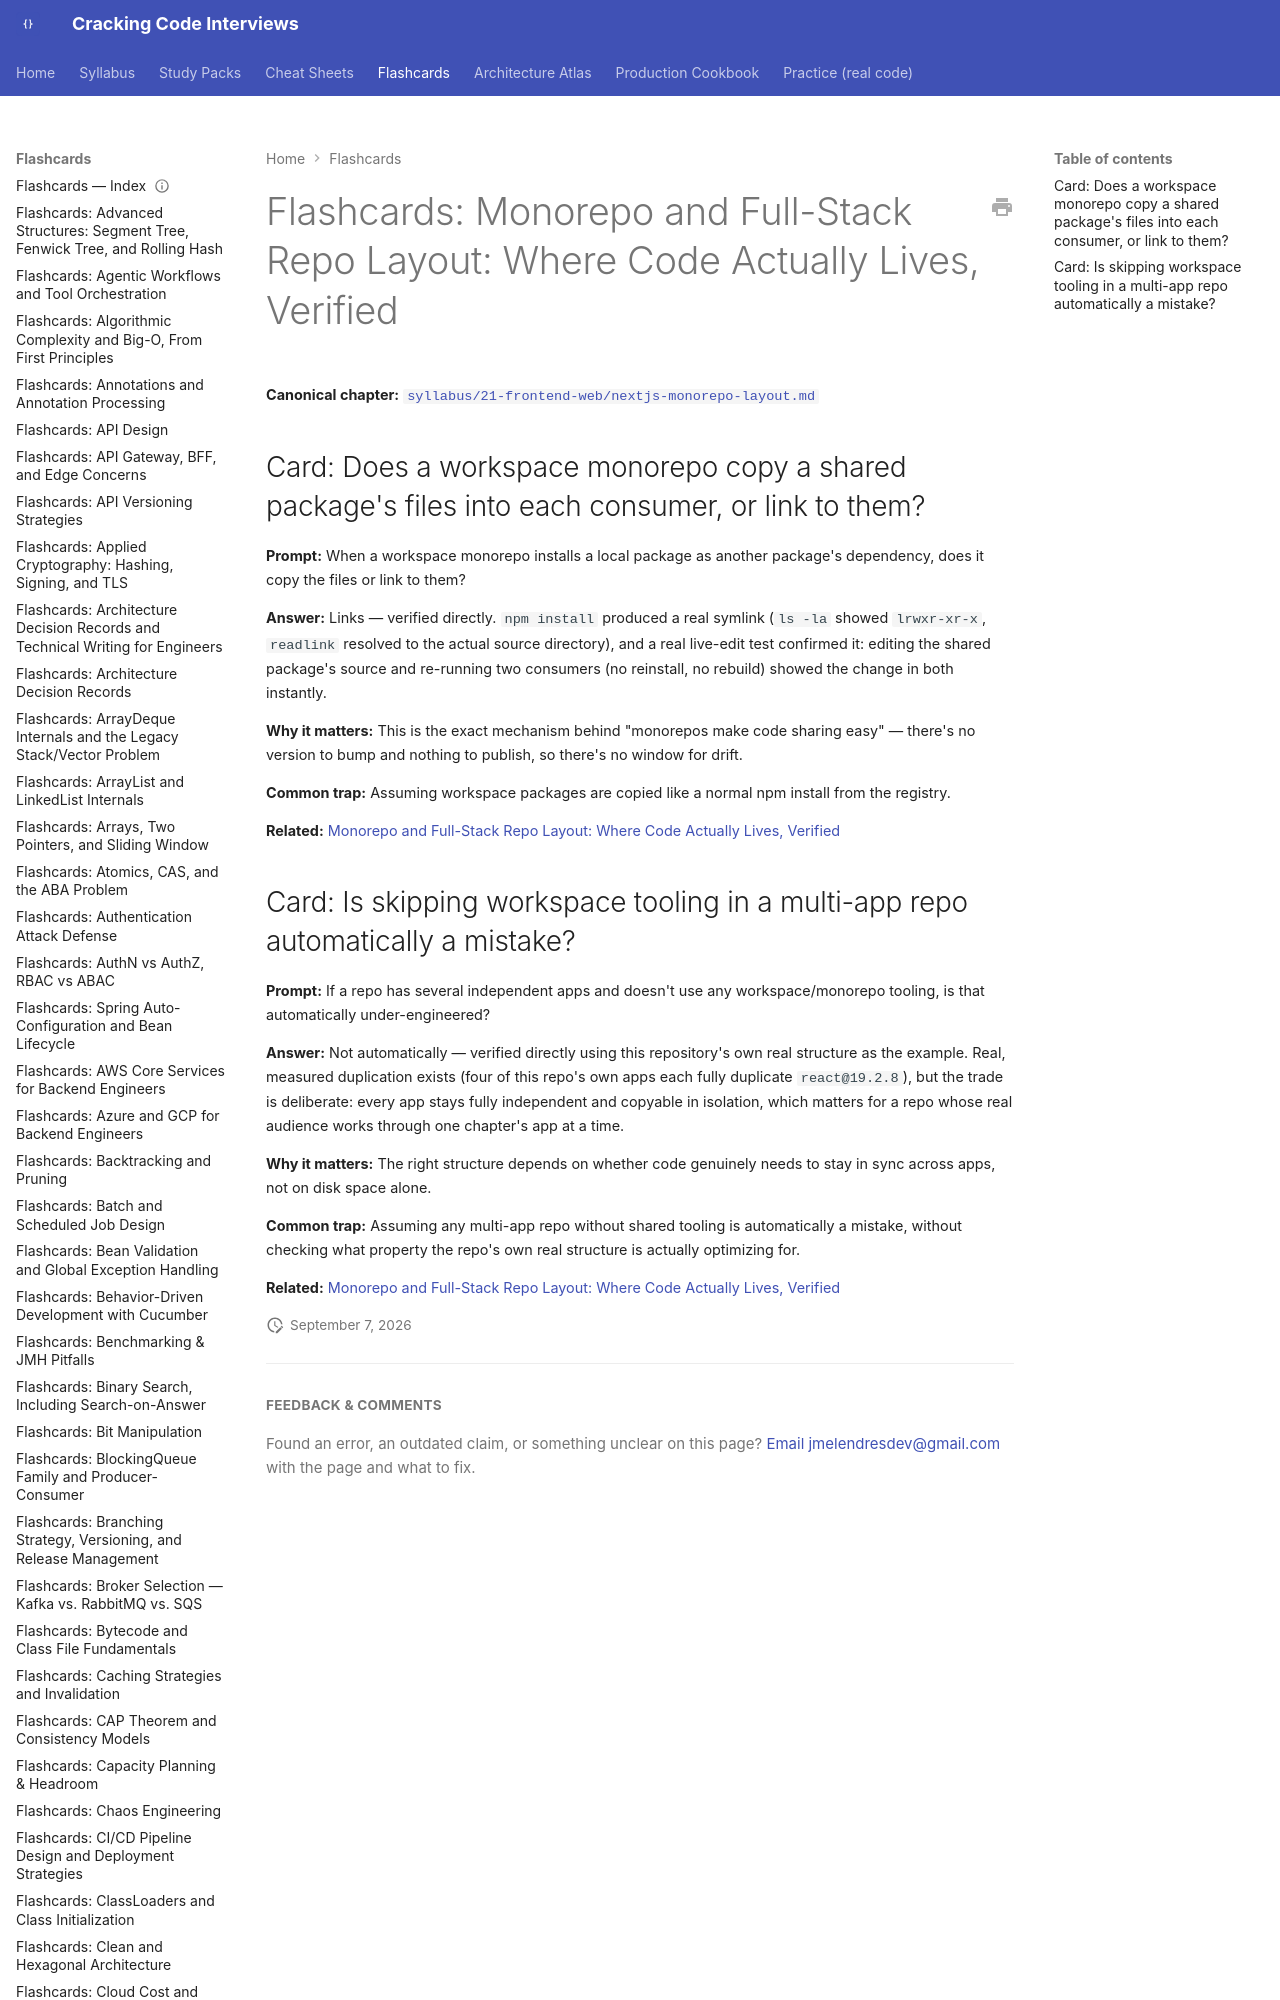

repository: JuanMelendres/cracking-code-interviews · page: flashcards/nextjs-monorepo-layout/index.html · generator: mkdocs

---
title: "Flashcards: Monorepo and Full-Stack Repo Layout: Where Code Actually Lives, Verified"
slug: nextjs-monorepo-layout
document_type: flashcard-deck
domain: frontend
topic_id: F-303
tier: Advanced
canonical: ../syllabus/21-frontend-web/nextjs-monorepo-layout.md
last_updated: 2026-09-07
---
